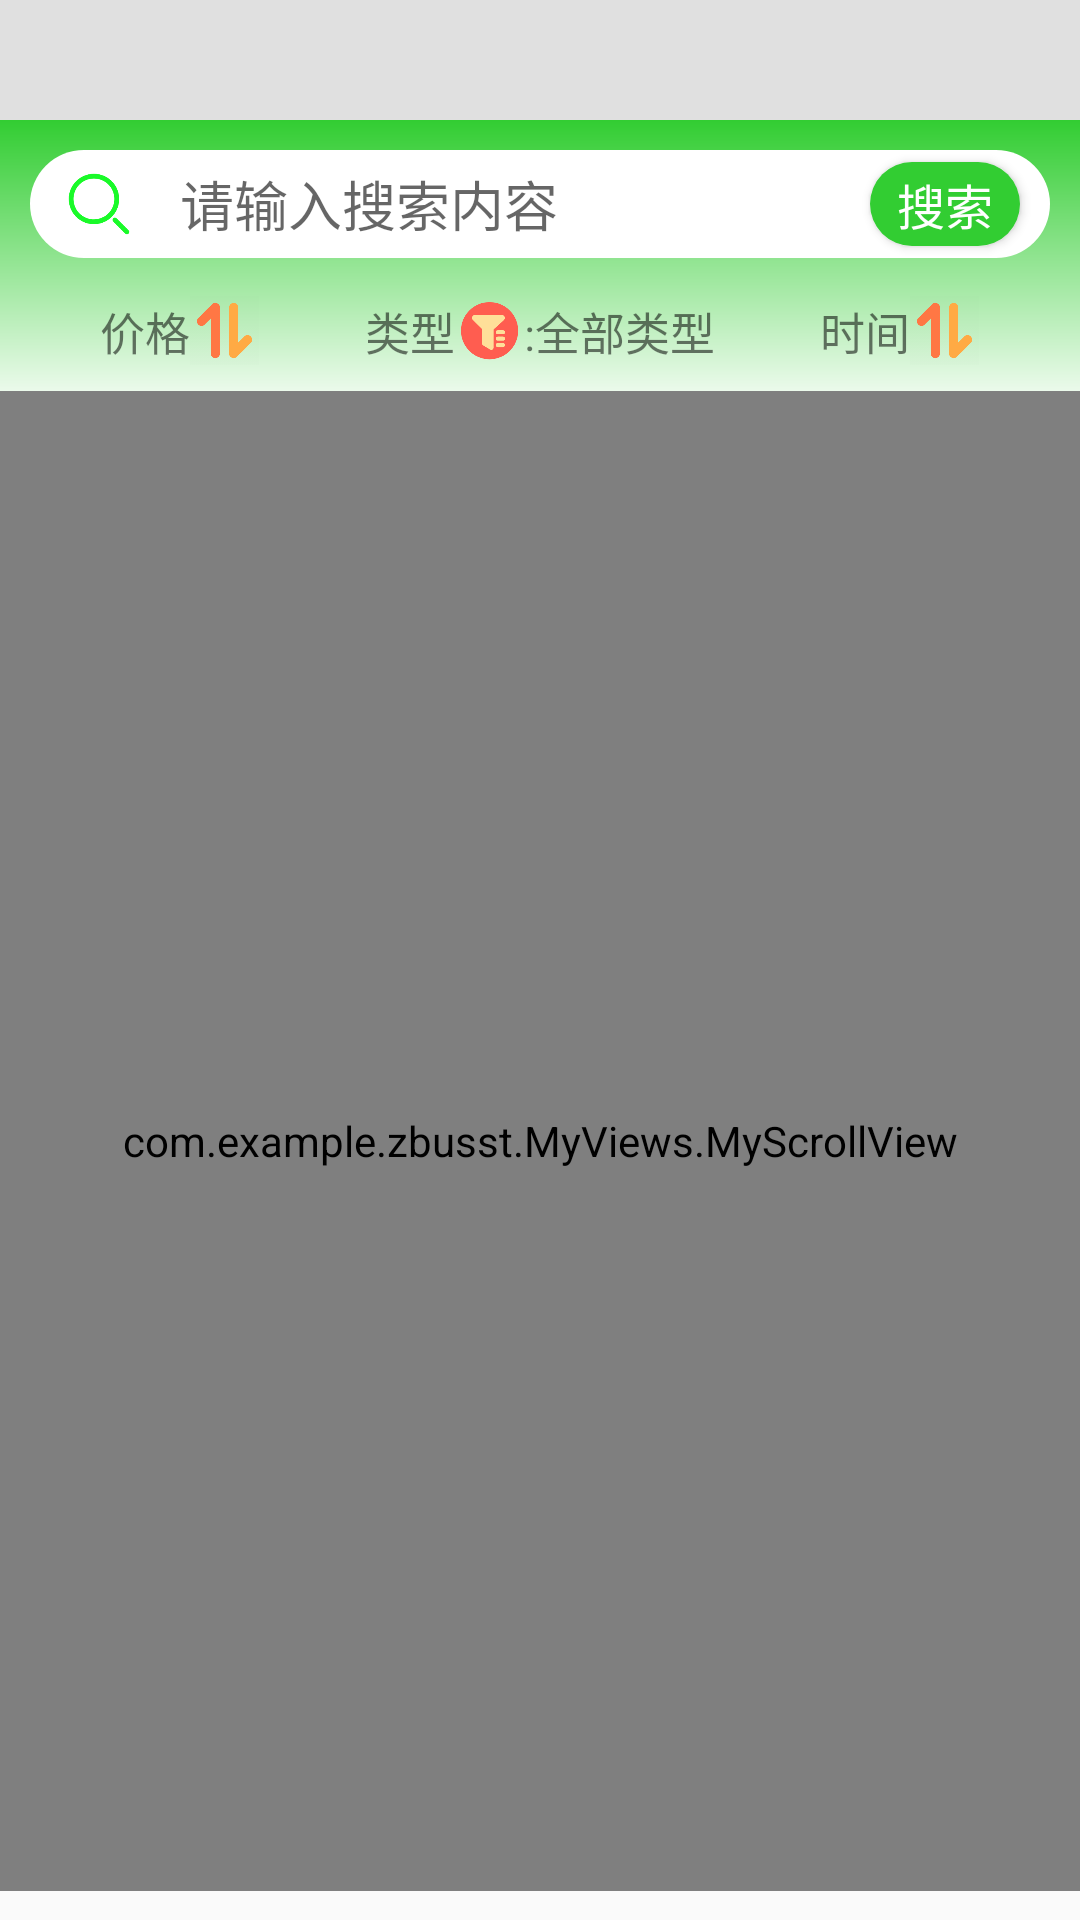

Reconstruct the res/layout file that produces this screen, plus the resources it refers to.
<!-- AndroidManifest.xml: application theme Theme.ZBUsst -->
<!-- res/layout/fragment_blank__fis_page.xml -->
<?xml version="1.0" encoding="utf-8"?>
<LinearLayout xmlns:android="http://schemas.android.com/apk/res/android"
    xmlns:tools="http://schemas.android.com/tools"
    android:layout_width="match_parent"
    android:layout_height="match_parent"
    android:orientation="vertical"
    tools:context=".fragment.BlankFragment_FisPage">

    <include layout="@layout/tab_layout" />

    <include layout="@layout/search_layout" />
    <include layout="@layout/shaixuan_layout"/>

    <com.example.zbusst.MyViews.MyScrollView
        android:layout_width="fill_parent"
        android:layout_height="match_parent"
        android:scrollbars="vertical"
        android:fadingEdge="vertical">

        <LinearLayout
            android:layout_width="match_parent"
            android:layout_height="match_parent"
            android:orientation="vertical">





            <com.example.zbusst.MyViews.MyListViewForScrollView
                android:id="@+id/good_list"
                android:divider="@null"
                android:layout_width="fill_parent"
                android:layout_height="wrap_content"/>

        </LinearLayout>


    </com.example.zbusst.MyViews.MyScrollView>

</LinearLayout>
<!-- res/layout/tab_layout.xml (included above) -->
<?xml version="1.0" encoding="utf-8"?>
<LinearLayout android:layout_height="40dp"
    android:layout_width="match_parent"
    android:orientation="vertical"
    xmlns:android="http://schemas.android.com/apk/res/android">

    <TextView
        android:id="@+id/tab_title"
        android:textSize="18dp"
        android:background="@color/grey"
        android:layout_gravity="center"
        android:gravity="center"
        android:layout_width="match_parent"
        android:layout_height="match_parent"/>

</LinearLayout>
<!-- res/layout/search_layout.xml (included above) -->
<?xml version="1.0" encoding="utf-8"?>
<LinearLayout android:layout_height="100dp"
    android:layout_width="match_parent"
    android:orientation="vertical"
    android:padding="10dp"
    android:background="@drawable/shape_searchcolor_mainlist"
    xmlns:android="http://schemas.android.com/apk/res/android"
    android:id="@+id/whole_search">

    <RelativeLayout
        android:layout_width="match_parent"
        android:layout_height="36dp"
        android:gravity="center_vertical"
        android:orientation="horizontal">

        <EditText
            android:id="@+id/search_text"
            android:layout_width="match_parent"
            android:layout_height="36dp"
            android:layout_centerHorizontal="true"
            android:background="@drawable/shape_search"
            android:hint="请输入搜索内容"
            android:maxLines="1"
            android:paddingLeft="50dp"
            android:paddingRight="70dp"
            android:textColor="@color/textcolor" />

        <ImageView
            android:id="@+id/search_searchimg"
            android:layout_width="26dp"
            android:layout_height="26dp"
            android:layout_centerVertical="true"
            android:layout_marginLeft="10dp"
            android:src="@drawable/searchfangda_green" />

        <Button
            android:id="@+id/search_btn"
            android:layout_width="50dp"
            android:layout_height="28dp"
            android:layout_alignParentRight="true"
            android:layout_centerVertical="true"
            android:layout_marginRight="10dp"
            android:background="@drawable/shape_searchbutton_mainlist"
            android:text="搜索"
            android:textColor="@color/white"
            android:textSize="16dp" />


    </RelativeLayout>


</LinearLayout>
<!-- res/layout/shaixuan_layout.xml (included above) -->
<?xml version="1.0" encoding="utf-8"?>
<LinearLayout android:layout_width="match_parent"
    android:layout_height="30dp"
    android:orientation="horizontal"
    android:layout_marginTop="-45dp"
    android:layout_marginBottom="5dp"
    android:background="@color/transparent"
    xmlns:android="http://schemas.android.com/apk/res/android"
    android:id="@+id/whole_shaixuan">

    <LinearLayout
        android:id="@+id/ll_chooseprice"
        android:layout_width="0dp"
        android:layout_weight="1"
        android:layout_height="match_parent"
        android:gravity="center"
        android:orientation="horizontal">

        <TextView
            android:text="@string/mainlist_shai_price"
            style="@style/mainlist_shai"/>

        <ImageView
            android:src="@drawable/paixu"
            android:layout_width="23dp"
            android:layout_height="23dp"/>
    </LinearLayout>

    <LinearLayout
        android:id="@+id/ll_choosetype"
        android:layout_width="0dp"
        android:layout_weight="1"
        android:layout_height="match_parent"
        android:gravity="center"
        android:orientation="horizontal">

        <TextView
            android:text="@string/mainlist_shai_type"
           style="@style/mainlist_shai"/>

        <ImageView
            android:src="@drawable/shaixuan"
            android:layout_width="23dp"
            android:layout_height="23dp"/>

        <TextView
            android:id="@+id/tv_type"
            android:text=":全部类型"
            style="@style/mainlist_shai"/>
    </LinearLayout>

    <LinearLayout
        android:id="@+id/ll_choosetime"
        android:layout_width="0dp"
        android:layout_weight="1"
        android:layout_height="match_parent"
        android:gravity="center"
        android:orientation="horizontal">

        <TextView
            android:text="@string/mainlist_shai_time"
            style="@style/mainlist_shai"/>

        <ImageView
            android:src="@drawable/paixu"
            android:layout_width="23dp"
            android:layout_height="23dp"/>
    </LinearLayout>



</LinearLayout>
<!-- resources referenced by this layout -->
<resources>
  <color name="grey">#E0E0E0</color>
  <color name="textcolor">#656565</color>
  <color name="transparent">#00000000</color>
  <color name="white">#FFFFFFFF</color>
  <!-- drawable paixu: png bitmap (drawable, 4308 bytes) -->
  <!-- drawable searchfangda_green: png bitmap (drawable, 6917 bytes) -->
  <!-- drawable shaixuan: png bitmap (drawable, 6649 bytes) -->
  <!-- drawable shape_search (drawable) -->
  <?xml version="1.0" encoding="utf-8"?>
  <shape xmlns:android="http://schemas.android.com/apk/res/android">
      <corners android:radius="100dp"/>
      <solid android:color="@color/white"/>
  
  </shape>
  <!-- drawable shape_searchbutton_mainlist (drawable) -->
  <?xml version="1.0" encoding="utf-8"?>
  <shape xmlns:android="http://schemas.android.com/apk/res/android">
      <corners android:radius="100dp"/>
      <solid android:color="@color/mainlistcolor"/>
  </shape>
  <!-- drawable shape_searchcolor_mainlist (drawable) -->
  <?xml version="1.0" encoding="utf-8"?>
  <shape xmlns:android="http://schemas.android.com/apk/res/android">
      <gradient android:type="linear"
          android:angle="270"
          android:startColor="@color/mainlistcolor"
          android:endColor="@color/white"/>
  </shape>
  <string name="mainlist_shai_price">价格</string>
  <string name="mainlist_shai_time">时间</string>
  <string name="mainlist_shai_type">类型</string>
  <style name="mainlist_shai">
          <item name="android:layout_width">wrap_content</item>
          <item name="android:layout_height">wrap_content</item>
          <item name="android:textSize">15dp</item>
          <item name="android:maxLines">1</item>
          <item name="android:ellipsize">end</item>
      </style>
  <style name="Theme.ZBUsst" parent="Theme.MaterialComponents.DayNight.NoActionBar.Bridge">
          
          <item name="colorPrimary">@color/purple_500</item>
          <item name="colorPrimaryVariant">@color/purple_700</item>
          <item name="colorOnPrimary">@color/white</item>
          
          <item name="colorSecondary">@color/teal_200</item>
          <item name="colorSecondaryVariant">@color/teal_700</item>
          <item name="colorOnSecondary">@color/black</item>
          
          <item name="android:statusBarColor" tools:targetApi="l">?attr/colorPrimaryVariant</item>
          
      </style>
  <color name="mainlistcolor">#32CD32</color>
  <color name="purple_500">#FF6200EE</color>
  <color name="purple_700">#FF3700B3</color>
  <color name="teal_200">#FF03DAC5</color>
  <color name="teal_700">#FF018786</color>
  <color name="black">#FF000000</color>
</resources>
